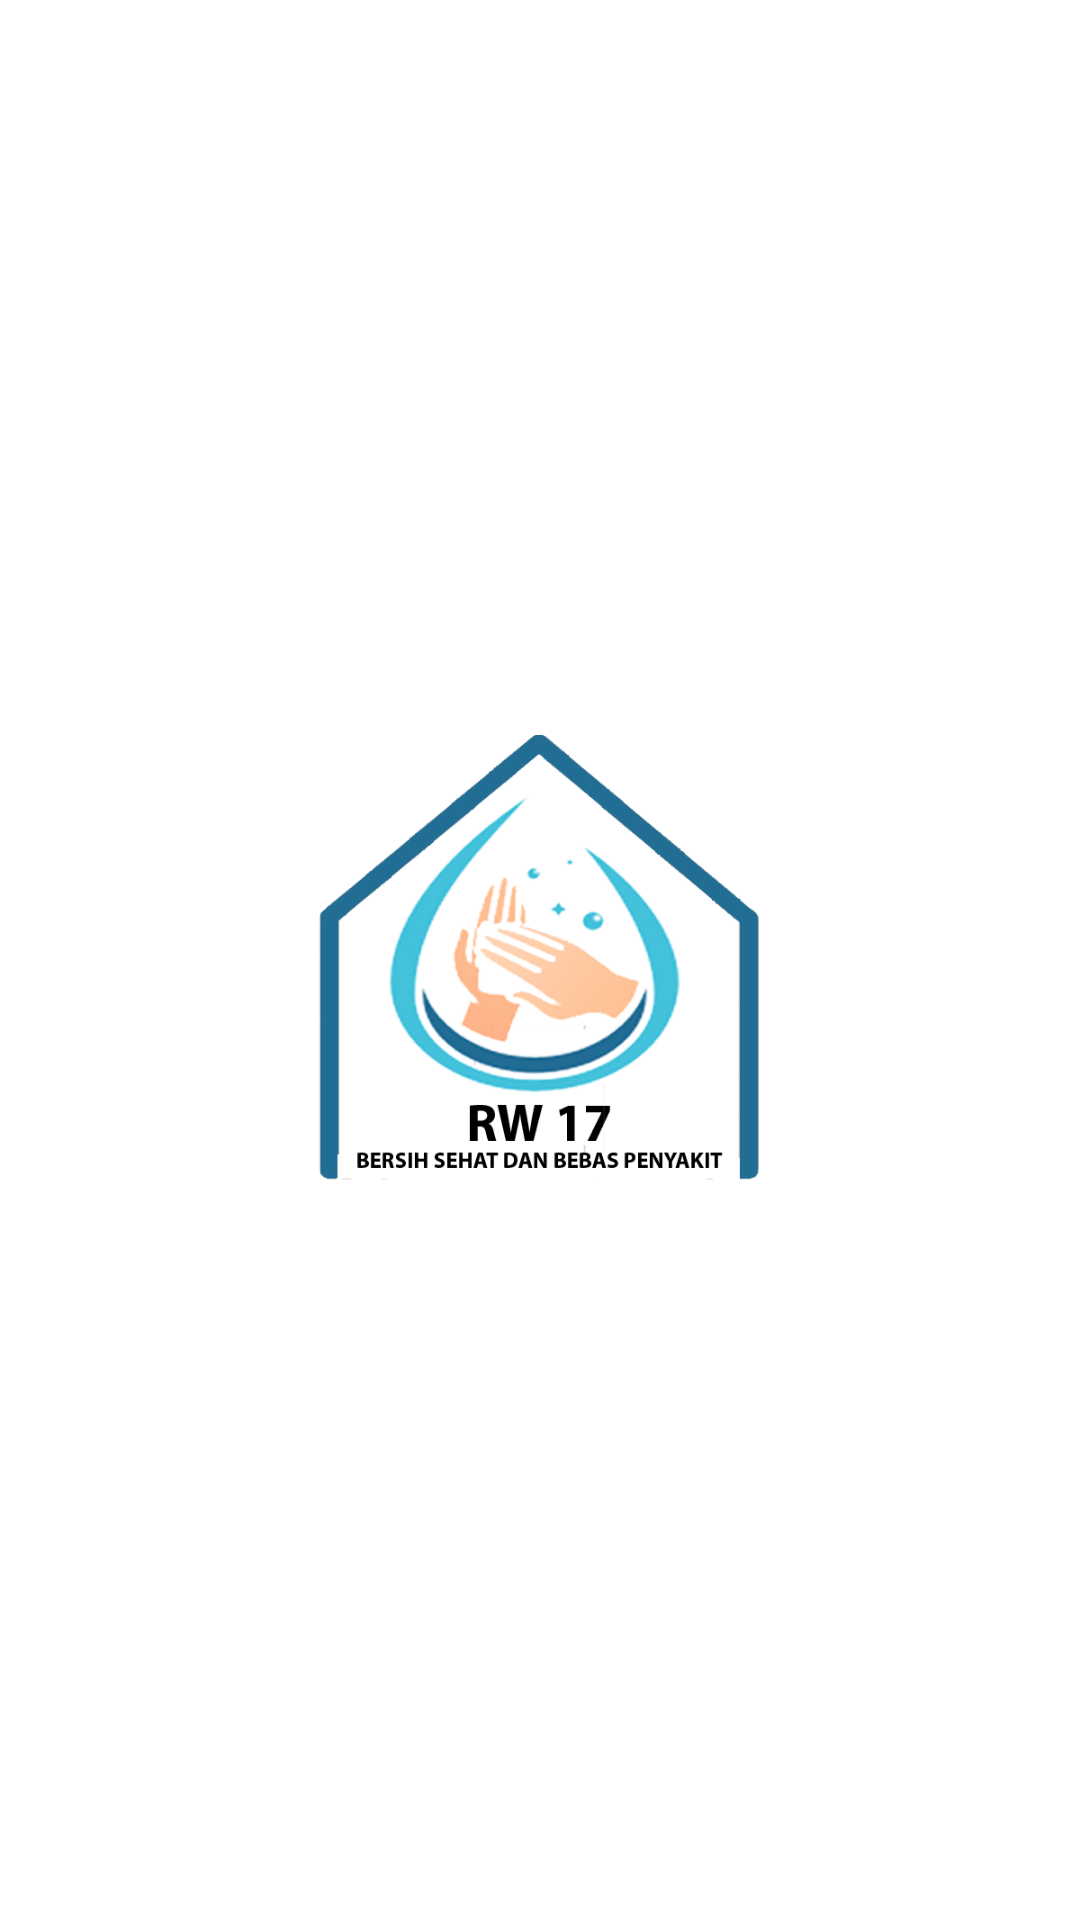

Write the Android layout XML for this screen, with the resource values it uses.
<!-- AndroidManifest.xml: activity theme GaAdaBar -->
<!-- res/layout/activity_main.xml -->
<?xml version="1.0" encoding="utf-8"?>
<RelativeLayout xmlns:android="http://schemas.android.com/apk/res/android"
    xmlns:app="http://schemas.android.com/apk/res-auto"
    xmlns:tools="http://schemas.android.com/tools"
    android:layout_width="match_parent"
    android:layout_height="match_parent"
    tools:context=".MainActivity">

    <ImageView
        android:layout_centerInParent="true"
        android:src="@drawable/logocucitangan"
        android:layout_width="150dp"
        android:layout_height="150dp"/>

</RelativeLayout>
<!-- resources referenced by this layout -->
<resources>
  <!-- drawable logocucitangan: png bitmap (drawable, 111968 bytes) -->
  <style name="GaAdaBar" parent="Theme.MaterialComponents.Light.NoActionBar">
          <item name="colorPrimary">@color/purple_500</item>
          <item name="colorPrimaryVariant">@color/purple_700</item>
          <item name="colorOnPrimary">@color/white</item>
          
          <item name="colorSecondary">@color/teal_200</item>
          <item name="colorSecondaryVariant">@color/teal_700</item>
          <item name="colorOnSecondary">@color/black</item>
      </style>
  <!-- not gathered from this repository: default colours our renderer supplied (Android Studio template values) -->
  <color name="purple_500">#FF6200EE</color>
  <color name="purple_700">#FF3700B3</color>
  <color name="teal_200">#FF03DAC5</color>
  <color name="teal_700">#FF018786</color>
  <color name="black">#FF000000</color>
  <color name="white">#FFFFFFFF</color>
</resources>
